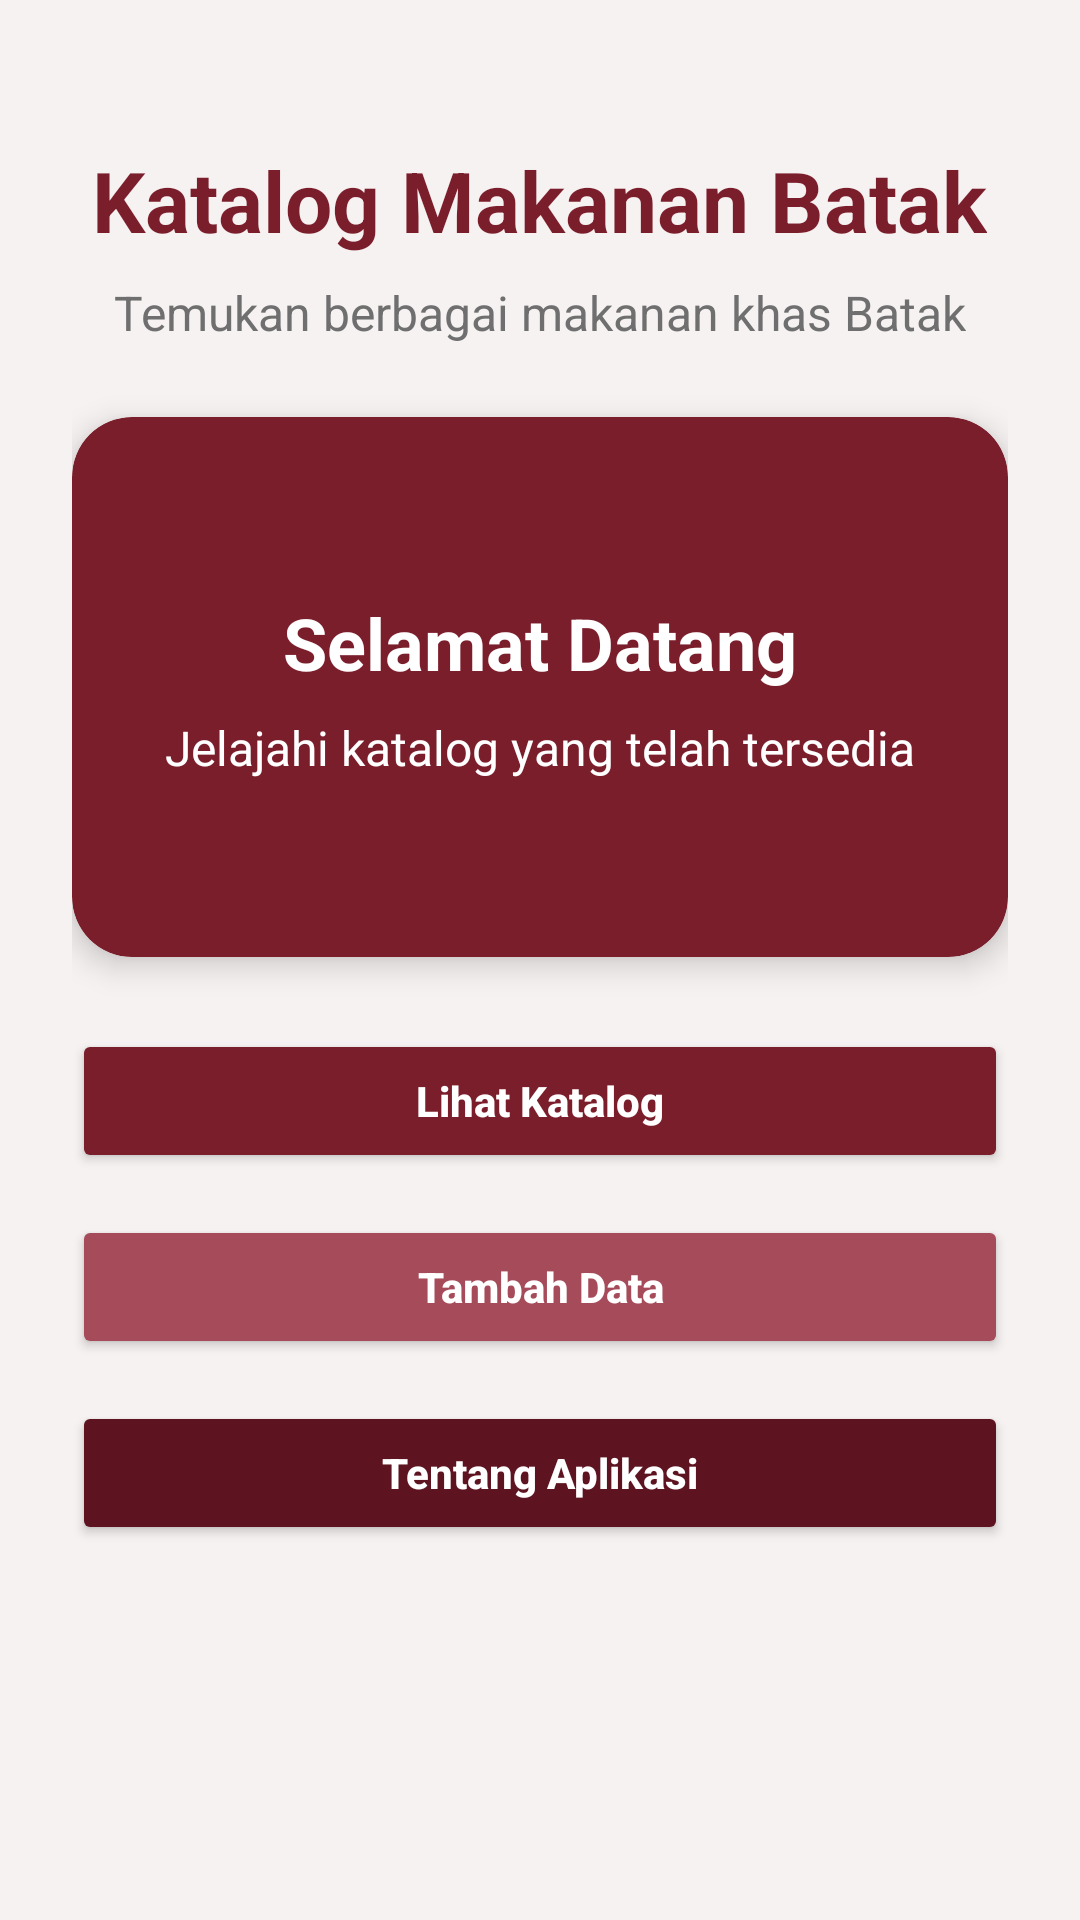

Here is an Android app screen rendered from its layout file. Give the layout XML and the strings, colors and styles it references.
<!-- AndroidManifest.xml: application theme Theme.KatalogMakananBatak -->
<!-- res/layout/activity_main.xml -->
<?xml version="1.0" encoding="utf-8"?>
<ScrollView xmlns:android="http://schemas.android.com/apk/res/android"
    xmlns:app="http://schemas.android.com/apk/res-auto"
    android:id="@+id/main"
    android:layout_width="match_parent"
    android:layout_height="match_parent"
    android:background="@color/cream_bg"
    android:fitsSystemWindows="true">

    <LinearLayout
        android:layout_width="match_parent"
        android:layout_height="wrap_content"
        android:orientation="vertical"
        android:padding="24dp">

        <TextView
            android:id="@+id/tvTitle"
            android:layout_width="wrap_content"
            android:layout_height="wrap_content"
            android:text="Katalog Makanan Batak"
            android:textColor="@color/maroon_primary"
            android:textSize="28sp"
            android:textStyle="bold"
            android:layout_gravity="center_horizontal"
            android:layout_marginTop="24dp" />

        <TextView
            android:layout_width="wrap_content"
            android:layout_height="wrap_content"
            android:text="Temukan berbagai makanan khas Batak"
            android:textColor="@color/gray_text"
            android:textSize="16sp"
            android:layout_gravity="center_horizontal"
            android:layout_marginTop="8dp"
            android:layout_marginBottom="24dp" />

        <androidx.cardview.widget.CardView
            android:layout_width="match_parent"
            android:layout_height="180dp"
            android:layout_marginBottom="24dp"
            app:cardCornerRadius="20dp"
            app:cardElevation="6dp"
            app:cardBackgroundColor="@color/maroon_primary">

            <LinearLayout
                android:layout_width="match_parent"
                android:layout_height="match_parent"
                android:gravity="center"
                android:orientation="vertical"
                android:padding="20dp">

                <TextView
                    android:layout_width="wrap_content"
                    android:layout_height="wrap_content"
                    android:text="Selamat Datang"
                    android:textColor="@color/white"
                    android:textSize="24sp"
                    android:textStyle="bold" />

                <TextView
                    android:layout_width="wrap_content"
                    android:layout_height="wrap_content"
                    android:text="Jelajahi katalog yang telah tersedia"
                    android:textColor="@color/white"
                    android:textSize="16sp"
                    android:layout_marginTop="8dp" />
            </LinearLayout>
        </androidx.cardview.widget.CardView>

        <Button
            android:id="@+id/btnLihatKatalog"
            android:layout_width="match_parent"
            android:layout_height="wrap_content"
            android:text="Lihat Katalog"
            android:textAllCaps="false"
            android:textStyle="bold"
            android:textColor="@color/white"
            android:backgroundTint="@color/maroon_primary"
            android:layout_marginBottom="14dp" />

        <Button
            android:id="@+id/btnTambahData"
            android:layout_width="match_parent"
            android:layout_height="wrap_content"
            android:text="Tambah Data"
            android:textAllCaps="false"
            android:textStyle="bold"
            android:textColor="@color/white"
            android:backgroundTint="@color/maroon_light"
            android:layout_marginBottom="14dp" />

        <Button
            android:id="@+id/btnTentang"
            android:layout_width="match_parent"
            android:layout_height="wrap_content"
            android:text="Tentang Aplikasi"
            android:textAllCaps="false"
            android:textStyle="bold"
            android:textColor="@color/white"
            android:backgroundTint="@color/maroon_dark" />

    </LinearLayout>
</ScrollView>
<!-- resources referenced by this layout -->
<resources>
  <color name="cream_bg">#F7F2F2</color>
  <color name="gray_text">#6F6F6F</color>
  <color name="maroon_dark">#5D1420</color>
  <color name="maroon_light">#A64B5A</color>
  <color name="maroon_primary">#7B1E2B</color>
  <color name="white">#FFFFFF</color>
  <style name="Theme.KatalogMakananBatak" parent="Base.Theme.KatalogMakananBatak" />
  <style name="Base.Theme.KatalogMakananBatak" parent="Theme.Material3.DayNight.NoActionBar">
          
          
      </style>
</resources>
